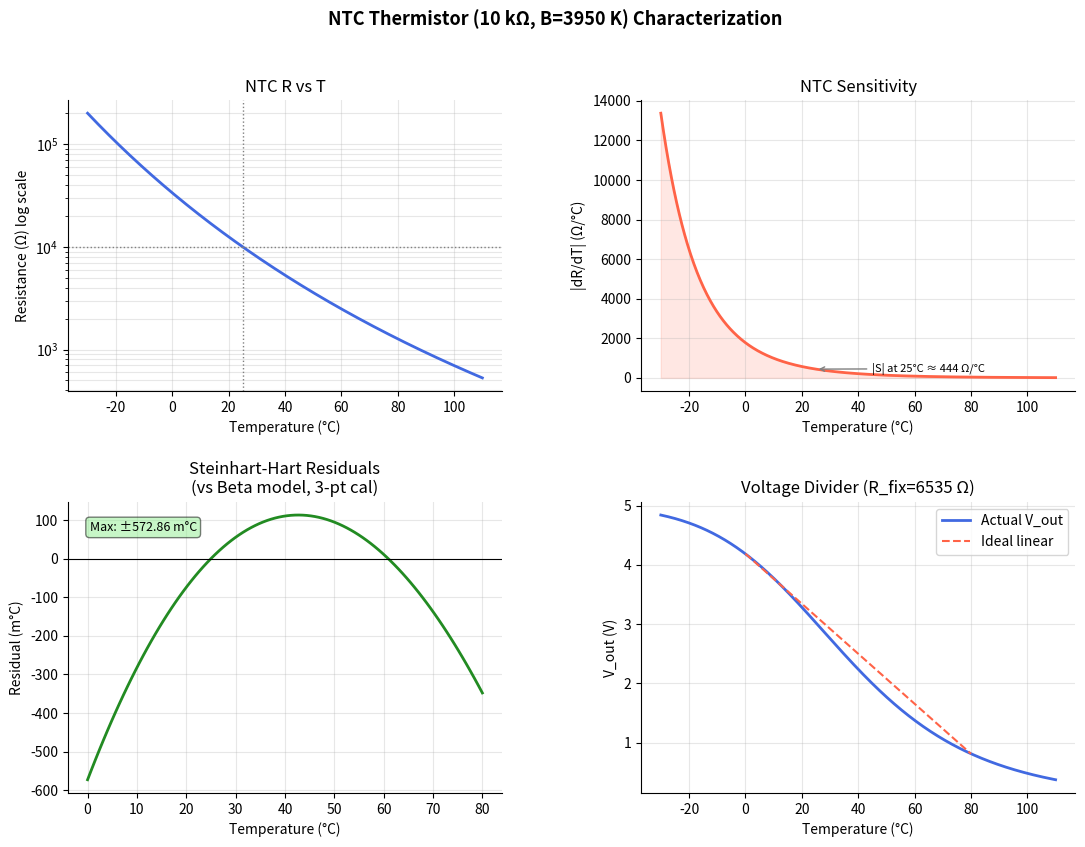

Python code for this plot: (Note: this script raises an exception after producing the figure.)
"""
thermistor_curves.py
Plots: NTC R(T) log curve, sensitivity, Steinhart-Hart residuals, voltage divider
Run: python plots/thermistor_curves.py
"""
import numpy as np
import matplotlib.pyplot as plt
import matplotlib.gridspec as gridspec

R_REF=10000; T_REF=298.15; B=3950
SH_A=1.129241e-3; SH_B=2.341077e-4; SH_C=8.775468e-8

def ntc(T_C):
    T = np.asarray(T_C,float)+273.15
    return R_REF*np.exp(B*(1/T-1/T_REF))

def ntc_sens(T_C):
    T = np.asarray(T_C,float)+273.15
    return -ntc(T_C)*B/T**2

def sh_T(R):
    lnR=np.log(np.asarray(R,float))
    return 1/(SH_A+SH_B*lnR+SH_C*lnR**3)-273.15

T = np.linspace(-30, 110, 600)
R = ntc(T); S = ntc_sens(T)
R_fix = np.sqrt(ntc(0)*ntc(80)); V_IN=5.0
Vdiv = V_IN*ntc(T)/(R_fix+ntc(T))

T_cal=np.linspace(0,80,100)
sh_res = sh_T(ntc(T_cal)) - T_cal

fig = plt.figure(figsize=(13,9))
fig.suptitle("NTC Thermistor (10 kΩ, B=3950 K) Characterization", fontsize=13, fontweight='bold')
gs = gridspec.GridSpec(2,2,hspace=0.38,wspace=0.32)

ax1=fig.add_subplot(gs[0,0])
ax1.semilogy(T,R,'royalblue',lw=2); ax1.axvline(25,color='gray',ls=':',lw=1); ax1.axhline(R_REF,color='gray',ls=':',lw=1)
ax1.set(xlabel='Temperature (°C)',ylabel='Resistance (Ω) log scale',title='NTC R vs T'); ax1.grid(alpha=0.3,which='both')

ax2=fig.add_subplot(gs[0,1])
ax2.plot(T,np.abs(S),'tomato',lw=2); ax2.fill_between(T,np.abs(S),alpha=0.15,color='tomato')
s25=abs(ntc_sens(25))
ax2.annotate(f'|S| at 25°C ≈ {s25:.0f} Ω/°C',xy=(25,s25),xytext=(45,s25*0.7),arrowprops=dict(arrowstyle='->',color='gray'),fontsize=8)
ax2.set(xlabel='Temperature (°C)',ylabel='|dR/dT| (Ω/°C)',title='NTC Sensitivity'); ax2.grid(alpha=0.3)

ax3=fig.add_subplot(gs[1,0])
ax3.plot(T_cal,sh_res*1000,'forestgreen',lw=2); ax3.axhline(0,color='k',lw=0.8)
ax3.set(xlabel='Temperature (°C)',ylabel='Residual (m°C)',title='Steinhart-Hart Residuals\n(vs Beta model, 3-pt cal)')
ax3.grid(alpha=0.3)
ax3.text(0.05,0.90,f'Max: ±{np.abs(sh_res).max()*1000:.2f} m°C',transform=ax3.transAxes,fontsize=9,bbox=dict(boxstyle='round',fc='lightgreen',alpha=0.5))

ax4=fig.add_subplot(gs[1,1])
ax4.plot(T,Vdiv,'royalblue',lw=2,label='Actual V_out')
ax4.plot([0,80],[Vdiv[np.argmin(np.abs(T))],Vdiv[np.argmin(np.abs(T-80))]],'tomato',lw=1.5,ls='--',label='Ideal linear')
ax4.set(xlabel='Temperature (°C)',ylabel='V_out (V)',title=f'Voltage Divider (R_fix={R_fix:.0f} Ω)')
ax4.legend(); ax4.grid(alpha=0.3)

for ax in [ax1,ax2,ax3,ax4]:
    ax.spines['top'].set_visible(False); ax.spines['right'].set_visible(False)

plt.savefig('plots/thermistor_curves.png',dpi=150,bbox_inches='tight')
plt.show()
print("Saved plots/thermistor_curves.png")
for Tp in [-20,0,25,50,100]:
    print(f"T={Tp:4}°C  R={ntc(Tp):8.0f} Ω  dR/dT={ntc_sens(Tp):8.1f} Ω/°C  α={ntc_sens(Tp)/ntc(Tp)*100:.2f}%/°C")
